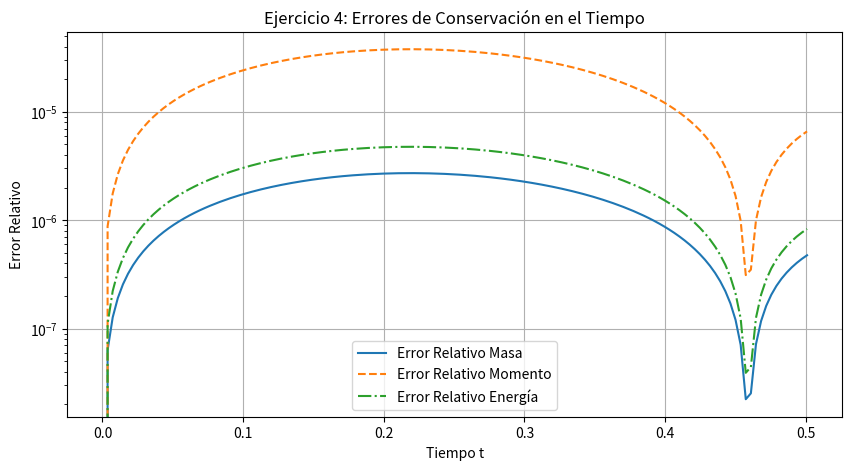

This figure's Python source:
import numpy as np
import matplotlib.pyplot as plt

# 1. Parámetros y Funciones Base 
gamma, rho0, p0 = 5/3, 1.0, 1.0
cs0 = np.sqrt(gamma * p0 / rho0)
A = 2.1e-4

x0, xf, N = 0.0, 1.0, 100
x = np.linspace(x0, xf, N)
dx = (xf - x0) / (N - 1)
C_cfl = 0.5
w = np.cos(2 * np.pi * (x - x0) / (xf - x0) + 5 * np.pi / 8)

def fisicas_a_conservativas(rho, v, p):
    return np.array([rho, rho * v, p / (gamma - 1) + 0.5 * rho * v**2])

def conservativas_a_fisicas(U):
    rho, v = U[0], U[1] / U[0]
    return rho, v, (gamma - 1) * (U[2] - 0.5 * rho * v**2)

def calcular_flujos(U):
    rho, v, p = conservativas_a_fisicas(U)
    return np.array([rho * v, rho * v**2 + p, (U[2] + p) * v])

# Ejercicio 4: Conservación 
v0_ej4 = 0.1 # Velocidad pequeña para evitar error de división por cero
U_ej4 = fisicas_a_conservativas(rho0 + A*rho0*w, v0_ej4 + A*cs0*w, p0 + A*gamma*p0*w)

M0 = np.sum(U_ej4[0]) * dx
P0 = np.sum(U_ej4[1]) * dx
E0 = np.sum(U_ej4[2]) * dx

t, t_final_ej4 = 0.0, 0.5
tiempos, errores_M, errores_P, errores_E = [t], [0.0], [0.0], [0.0]

while t < t_final_ej4:
    rho_act, v_act, p_act = conservativas_a_fisicas(U_ej4)
    dt = C_cfl * dx / np.max(np.abs(v_act) + np.sqrt(gamma * p_act / rho_act))
    
    F_ej4 = calcular_flujos(U_ej4)
    U_next = np.zeros_like(U_ej4)
    U_next[:, 1:-1] = 0.5*(U_ej4[:, 2:] + U_ej4[:, :-2]) - (dt/(2*dx))*(F_ej4[:, 2:] - F_ej4[:, :-2])
    U_next[:, 0] = 0.5*(U_ej4[:, 1] + U_ej4[:, -2]) - (dt/(2*dx))*(F_ej4[:, 1] - F_ej4[:, -2])
    U_next[:, -1] = U_next[:, 0]
    U_ej4 = U_next.copy()
    t += dt
    
    tiempos.append(t)
    errores_M.append(abs(np.sum(U_ej4[0])*dx - M0) / abs(M0))
    errores_P.append(abs(np.sum(U_ej4[1])*dx - P0) / abs(P0))
    errores_E.append(abs(np.sum(U_ej4[2])*dx - E0) / abs(E0))

plt.figure(figsize=(10, 5))
plt.plot(tiempos, errores_M, label='Error Relativo Masa')
plt.plot(tiempos, errores_P, label='Error Relativo Momento', linestyle='--')
plt.plot(tiempos, errores_E, label='Error Relativo Energía', linestyle='-.')
plt.title('Ejercicio 4: Errores de Conservación en el Tiempo')
plt.xlabel('Tiempo t')
plt.ylabel('Error Relativo')
plt.yscale('log')
plt.legend()
plt.grid(True)
plt.show()

print(f"Error Final L2 Masa: {errores_M[-1]:.3e}")
